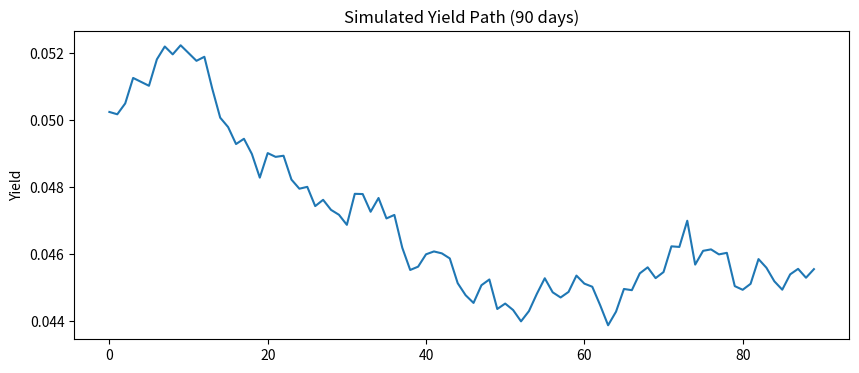

The script that saved this image: (Note: this script raises an exception after producing the figure.)
"""
Repo Collateral & Margin Call Simulator
-----------------------------------------
Simulates a repo (repurchase agreement) financing trade: a bond posted as
collateral against borrowed cash, marked to market daily against a
haircut-adjusted margin threshold. Detects margin call events, computes
lender exposure over time, and simulates collateral top-up (cure) behavior.
"""

import numpy as np
import pandas as pd
import matplotlib.pyplot as plt

# ============================================
# Bond Pricing Function
# ============================================
def bond_price(face_value, coupon_rate, yield_rate, years_remaining, freq=2):
    """Prices a bond as the PV of coupon payments plus PV of face value at maturity."""
    coupon = face_value * coupon_rate / freq
    periods = round(years_remaining * freq)
    price = sum(coupon / (1 + yield_rate / freq) ** t for t in range(1, periods + 1))
    price += face_value / (1 + yield_rate / freq) ** periods
    return price


# ============================================
# Simulate a Moving Yield Path (random walk)
# ============================================
np.random.seed(42)
days = 90
daily_yield_changes = np.random.normal(loc=0, scale=0.0005, size=days)  # ~5bp daily vol
yields = 0.05 + np.cumsum(daily_yield_changes)

plt.figure(figsize=(10, 4))
plt.plot(yields)
plt.title('Simulated Yield Path (90 days)')
plt.ylabel('Yield')
plt.savefig('outputs/yield_path.png')
plt.close()


# ============================================
# Set Up the Repo Trade
# ============================================
face_value = 10_000_000     # $10mm face value bond used as collateral
coupon_rate = 0.05
initial_years = 10

collateral_values = []
for t, y in enumerate(yields):
    years_remaining = initial_years - (t / 365)
    price_per_100 = bond_price(face_value=100, coupon_rate=coupon_rate,
                                 yield_rate=y, years_remaining=years_remaining)
    actual_value = price_per_100 / 100 * face_value
    collateral_values.append(actual_value)

haircut = 0.02
initial_collateral_value = collateral_values[0]
cash_lent = initial_collateral_value * (1 - haircut)
required_collateral = cash_lent / (1 - haircut)

print(f"Initial collateral value: {initial_collateral_value:,.2f}")
print(f"Cash lent: {cash_lent:,.2f}")
print(f"Required collateral threshold: {required_collateral:,.2f}")


# ============================================
# Margin Call Detection
# ============================================
margin_calls = []
for t, cv in enumerate(collateral_values):
    if cv < required_collateral:
        shortfall = required_collateral - cv
        margin_calls.append({'day': t, 'collateral_value': cv, 'shortfall': shortfall})

margin_calls_df = pd.DataFrame(margin_calls)
print("\nMargin call events:")
print(margin_calls_df)


# ============================================
# Lender Exposure
# ============================================
exposure = [cash_lent - cv * (1 - haircut) for cv in collateral_values]


# ============================================
# Visualization
# ============================================
fig, ax = plt.subplots(2, 1, figsize=(12, 8), sharex=True)

ax[0].plot(collateral_values, label='Collateral Value')
ax[0].axhline(required_collateral, color='red', linestyle='--', label='Required Collateral Threshold')
for mc in margin_calls:
    ax[0].axvline(mc['day'], color='orange', alpha=0.2)
ax[0].legend()
ax[0].set_title('Collateral Value vs Margin Threshold')

ax[1].plot(exposure, color='purple', label='Lender Exposure ($)')
ax[1].axhline(0, color='black', linewidth=0.5)
ax[1].legend()
ax[1].set_title('Lender Exposure Over Time')

plt.tight_layout()
plt.savefig('outputs/margin_calls_exposure.png')
plt.close()


# ============================================
# Cure Logic (borrower posts additional collateral to cure shortfalls)
# ============================================
posted_additional = 0
cured_collateral_values = []

for t, cv in enumerate(collateral_values):
    effective_value = cv + posted_additional
    if effective_value < required_collateral:
        shortfall = required_collateral - effective_value
        posted_additional += shortfall
        effective_value = required_collateral
    cured_collateral_values.append(effective_value)

print(f"\nTotal additional collateral posted over 90 days: {posted_additional:,.2f}")

# Save summary outputs
margin_calls_df.to_csv('outputs/margin_calls.csv', index=False)
summary = pd.DataFrame({
    'day': range(days),
    'yield': yields,
    'collateral_value': collateral_values,
    'exposure': exposure,
    'cured_collateral_value': cured_collateral_values
})
summary.to_csv('outputs/simulation_summary.csv', index=False)
